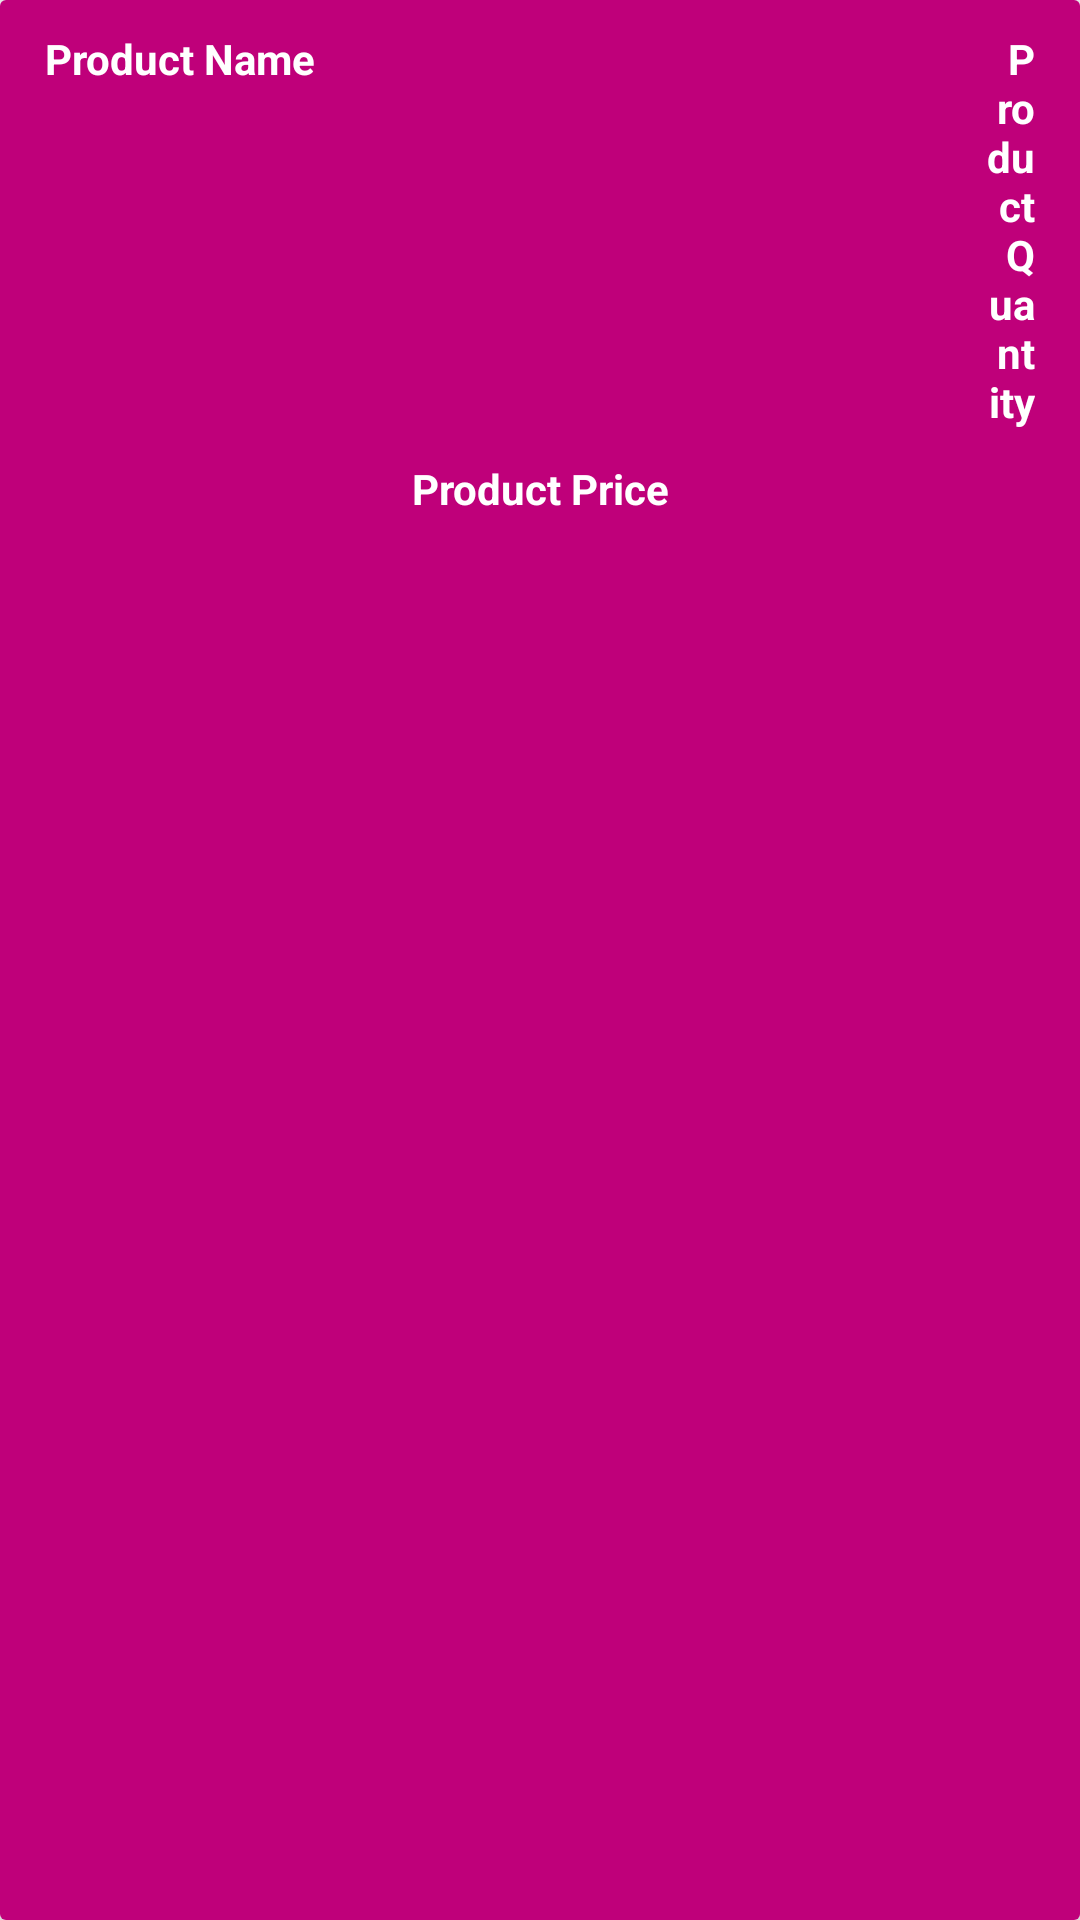

Layout XML and referenced resources for this Android screen:
<!-- AndroidManifest.xml: application theme Theme.BetterBuy -->
<!-- res/layout/cart_items_layout.xml -->
<?xml version="1.0" encoding="utf-8"?>
<androidx.cardview.widget.CardView xmlns:android="http://schemas.android.com/apk/res/android"
    android:layout_width="match_parent"
    xmlns:app="http://schemas.android.com/apk/res-auto"
    android:layout_margin="10dp"
    android:layout_height="wrap_content"
    app:cardElevation="15dp">

    <RelativeLayout
        android:layout_width="match_parent"
        android:layout_height="match_parent"
        android:background="@color/colorPrimaryDark"
        android:padding="10dp">

        <TextView
            android:id="@+id/cart_product_name"
            android:layout_width="169dp"
            android:layout_height="106dp"
            android:layout_marginLeft="5dp"
            android:text="Product Name"
            android:textColor="@android:color/white"
            android:textSize="14dp"
            android:textStyle="bold" />

        <TextView
            android:id="@+id/cart_product_quantity"
            android:layout_width="16dp"
            android:layout_height="wrap_content"
            android:layout_marginLeft="5dp"
            android:layout_marginRight="5dp"
            android:layout_alignParentEnd="true"
            android:text="Product Quantity"
            android:textAlignment="viewEnd"
            android:textColor="@android:color/white"
            android:textSize="14dp"
            android:textStyle="bold" />

        <TextView
            android:id="@+id/cart_product_price"
            android:layout_width="match_parent"
            android:layout_height="wrap_content"
            android:layout_below="@+id/cart_product_quantity"
            android:layout_marginTop="10dp"
            android:gravity="center"
            android:text="Product Price"
            android:textColor="@android:color/white"
            android:textSize="14dp"
            android:textStyle="bold" />
    </RelativeLayout>


</androidx.cardview.widget.CardView>
<!-- resources referenced by this layout -->
<resources>
  <color name="colorPrimaryDark">#BF007A</color>
  <style name="Theme.BetterBuy" parent="Theme.AppCompat.Light.NoActionBar">
          
          <item name="colorPrimary">@color/colorPrimary</item>
          <item name="colorPrimaryDark">@color/colorPrimaryDark</item>
          <item name="colorAccent">@color/colorAccent</item>
      </style>
  <color name="colorPrimary">#BF007A</color>
  <color name="colorAccent">#FF4781</color>
</resources>
